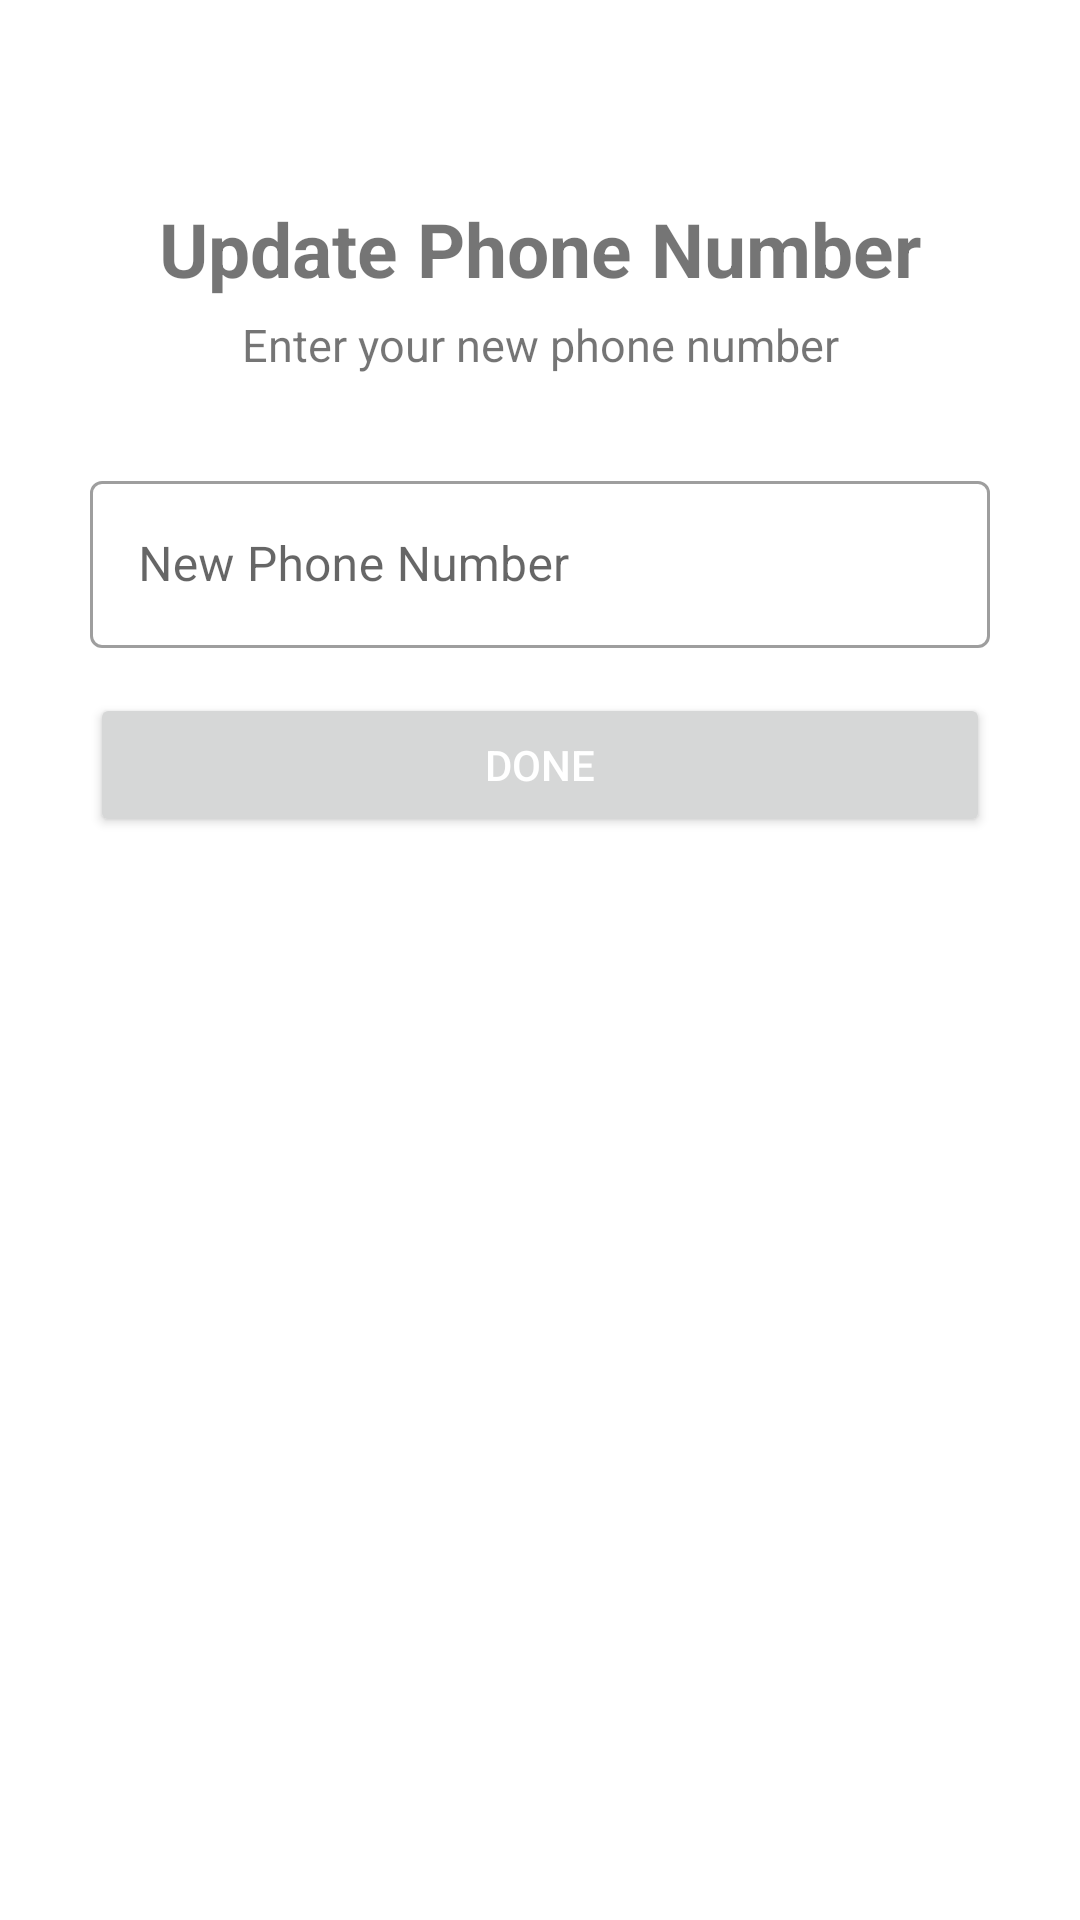

Reconstruct the res/layout file that produces this screen, plus the resources it refers to.
<!-- AndroidManifest.xml: application theme Theme.NightCafe -->
<!-- res/layout/activity_update_phone.xml -->
<?xml version="1.0" encoding="utf-8"?>
<LinearLayout
    xmlns:android="http://schemas.android.com/apk/res/android"
    xmlns:app="http://schemas.android.com/apk/res-auto"
    xmlns:tools="http://schemas.android.com/tools"
    android:layout_width="match_parent"
    android:layout_height="match_parent"
    android:orientation="vertical"
    tools:context=".authentication.UpdatePhoneActivity">

    <ImageView
        android:id="@+id/arrow"
        android:layout_width="30dp"
        android:layout_height="30dp"
        android:layout_margin="18dp"
        android:src="@drawable/ic_back_arrow"/>

    <TextView
        android:id="@+id/title"
        android:layout_width="match_parent"
        android:layout_height="wrap_content"
        android:textSize="25sp"
        android:textStyle="bold"
        android:layout_gravity="center"
        android:textAlignment="center"
        android:text="Update Phone Number"/>

    <TextView
        android:id="@+id/subtitle"
        android:layout_marginTop="5dp"
        android:layout_width="match_parent"
        android:layout_height="wrap_content"
        android:textSize="15sp"
        android:layout_gravity="center"
        android:textAlignment="center"
        android:text="Enter your new phone number"/>


    <LinearLayout
        android:layout_width="match_parent"
        android:layout_height="wrap_content"
        android:layout_margin="30dp"
        android:orientation="vertical">



        <com.google.android.material.textfield.TextInputLayout
            android:id="@+id/newphone"
            android:layout_below="@id/logo_text"
            style="@style/Widget.MaterialComponents.TextInputLayout.OutlinedBox"
            android:layout_width="match_parent"
            android:layout_height="wrap_content"
            app:startIconDrawable="@drawable/ic_outline_phone"
            app:endIconMode="clear_text"
            app:endIconTint="@color/black"
            android:hint="New Phone Number">

            <com.google.android.material.textfield.TextInputEditText

                android:layout_width="match_parent"
                android:layout_height="wrap_content"
                android:inputType="phone"
                android:maxLength="10"/>

        </com.google.android.material.textfield.TextInputLayout>




        <Button
            android:id="@+id/done"
            android:layout_marginTop="15dp"
            android:layout_width="match_parent"
            android:layout_height="wrap_content"
            android:textColor="@color/white"
            android:text="Done"/>










    </LinearLayout>

</LinearLayout>
<!-- resources referenced by this layout -->
<resources>
  <color name="black">#FF000000</color>
  <color name="white">#FFFFFFFF</color>
  <style name="Theme.NightCafe" parent="Theme.MaterialComponents.DayNight.DarkActionBar">
          
          <item name="colorPrimary">@color/black</item>
          <item name="colorPrimaryVariant">#333333</item> 
          <item name="colorOnPrimary">@color/white</item>
          
          <item name="colorSecondary">@color/ash</item>
          <item name="colorSecondaryVariant">@color/black</item>
          <item name="colorOnSecondary">@color/black</item>
          
          <item name="android:statusBarColor" tools:targetApi="l">?attr/colorPrimaryVariant</item>
          
      </style>
  <color name="ash">#37393A</color>
</resources>
